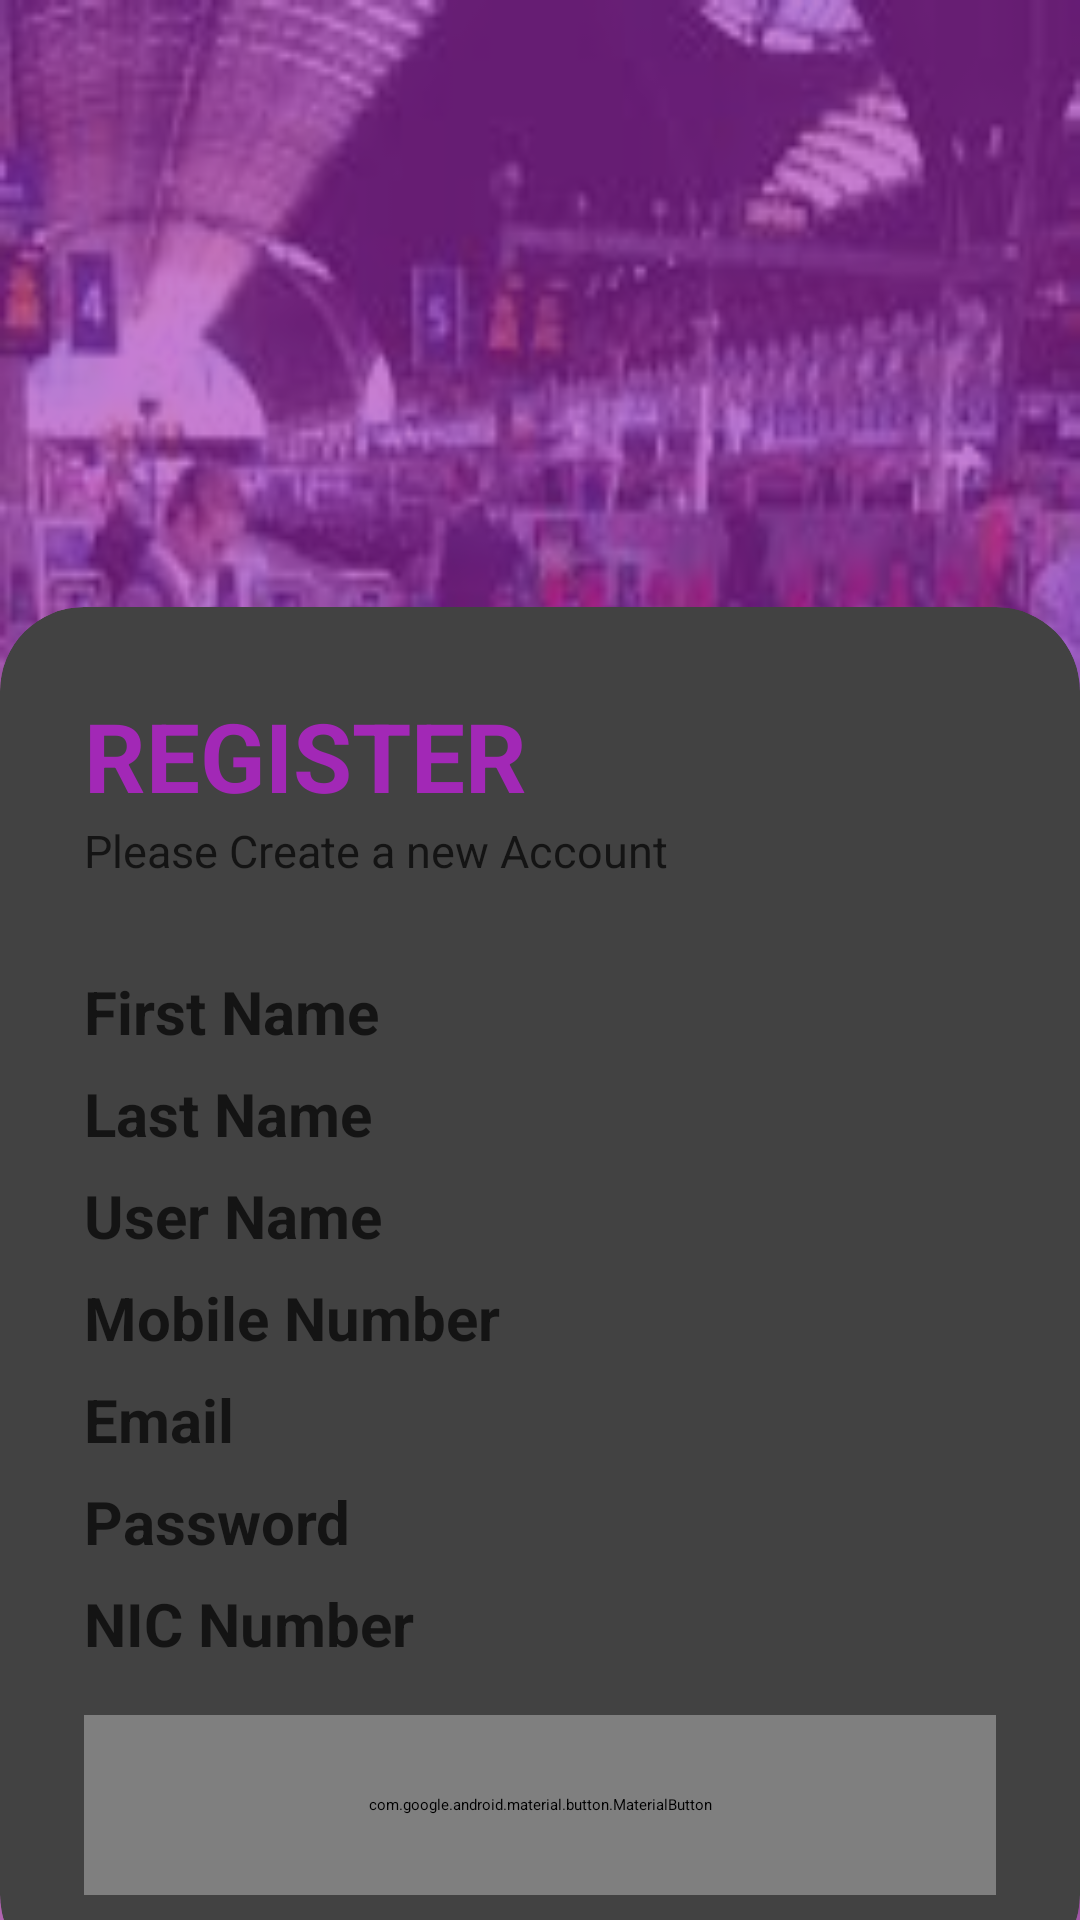

Produce the Android XML layout that renders to this screen, including the resource entries it uses.
<!-- AndroidManifest.xml: application theme Theme.MyApplication -->
<!-- res/layout/activity_register.xml -->
<?xml version="1.0" encoding="utf-8"?>
<RelativeLayout xmlns:android="http://schemas.android.com/apk/res/android"
    xmlns:app="http://schemas.android.com/apk/res-auto"
    xmlns:tools="http://schemas.android.com/tools"
    android:layout_width="match_parent"
    android:layout_height="match_parent"
    android:background="@drawable/images"
    tools:context=".LoginActivity">

    <RelativeLayout
        android:layout_width="match_parent"
        android:layout_height="match_parent"
        android:background="@color/my_primary"
        android:alpha="0.6"/>

    <androidx.cardview.widget.CardView
        android:layout_width="match_parent"
        android:layout_height="wrap_content"
        android:layout_alignParentBottom="true"
        app:cardCornerRadius="28dp"

        android:layout_marginBottom="-20dp">

        <LinearLayout
            android:layout_width="match_parent"
            android:layout_height="wrap_content"
            android:orientation="vertical"
            android:padding="28dp">

            <TextView
                android:layout_width="wrap_content"
                android:layout_height="wrap_content"
                android:text="REGISTER"
                android:textColor="@color/my_primary"
                android:textSize="32sp"
                android:textStyle="bold"/>

            <TextView
                android:layout_width="wrap_content"
                android:layout_height="wrap_content"
                android:text= "Please Create a new Account"
                android:alpha="0.7"
                android:textSize="15dp"/>

            <View
                android:layout_width="match_parent"
                android:layout_height="30dp"/>

            <TextView
                android:layout_width="wrap_content"
                android:layout_height="wrap_content"
                android:text= "First Name"
                android:textSize="20dp"
                android:textStyle="bold"
                android:alpha="0.7"/>
            <EditText
                android:layout_width="match_parent"
                android:layout_height="wrap_content"
                android:inputType="text"
                android:id="@+id/firstName"
                />

            <TextView
                android:layout_width="wrap_content"
                android:layout_height="wrap_content"
                android:text= "Last Name"
                android:textSize="20dp"
                android:textStyle="bold"
                android:alpha="0.7"/>
            <EditText
                android:layout_width="match_parent"
                android:layout_height="wrap_content"
                android:inputType="text"
                android:id="@+id/lastName"
                />

            <TextView
                android:layout_width="wrap_content"
                android:layout_height="wrap_content"
                android:text= "User Name"
                android:textSize="20dp"
                android:textStyle="bold"
                android:alpha="0.7"
                />
            <EditText
                android:layout_width="match_parent"
                android:layout_height="wrap_content"
                android:inputType="textEmailAddress"
                android:id="@+id/userName"
                />

            <TextView
                android:layout_width="wrap_content"
                android:layout_height="wrap_content"
                android:text= "Mobile Number"
                android:textSize="20dp"
                android:textStyle="bold"
                android:alpha="0.7"/>
            <EditText
                android:layout_width="match_parent"
                android:layout_height="wrap_content"
                android:inputType="number"
                android:id="@+id/mobileNo"
                />
            <TextView
                android:layout_width="wrap_content"
                android:layout_height="wrap_content"
                android:text= "Email"
                android:textSize="20dp"
                android:textStyle="bold"
                android:alpha="0.7"/>
            <EditText
                android:layout_width="match_parent"
                android:layout_height="wrap_content"
                android:inputType="textEmailAddress"
                android:drawableEnd="@drawable/baseline_email_24"
                android:id="@+id/email"
                />
            <TextView
                android:layout_width="wrap_content"
                android:layout_height="wrap_content"
                android:text= "Password"
                android:textSize="20dp"
                android:textStyle="bold"
                android:alpha="0.7"/>
            <EditText
                android:layout_width="match_parent"
                android:layout_height="wrap_content"
                android:inputType="textPassword"
                android:drawableEnd="@drawable/baseline_remove_red_eye_24"
                android:id="@+id/password"
                />

            <TextView
                android:layout_width="wrap_content"
                android:layout_height="wrap_content"
                android:text= "NIC Number"
                android:textSize="20dp"
                android:textStyle="bold"
                android:alpha="0.7"/>
            <EditText
                android:layout_width="match_parent"
                android:layout_height="wrap_content"
                android:inputType="text"
                android:id="@+id/NIC"
                />

            <View
                android:layout_width="wrap_content"
                android:layout_height="10dp"/>
            <com.google.android.material.button.MaterialButton
                android:layout_width="match_parent"
                android:layout_height="60dp"
                android:text="REGISTER"
                android:id="@+id/registerBtn"
                app:cornerRadius="32dp">

            </com.google.android.material.button.MaterialButton>






        </LinearLayout>


    </androidx.cardview.widget.CardView>




</RelativeLayout>
<!-- resources referenced by this layout -->
<resources>
  <color name="my_primary">#A228B6</color>
  <!-- drawable images: jpg bitmap (drawable, 10306 bytes) -->
</resources>
